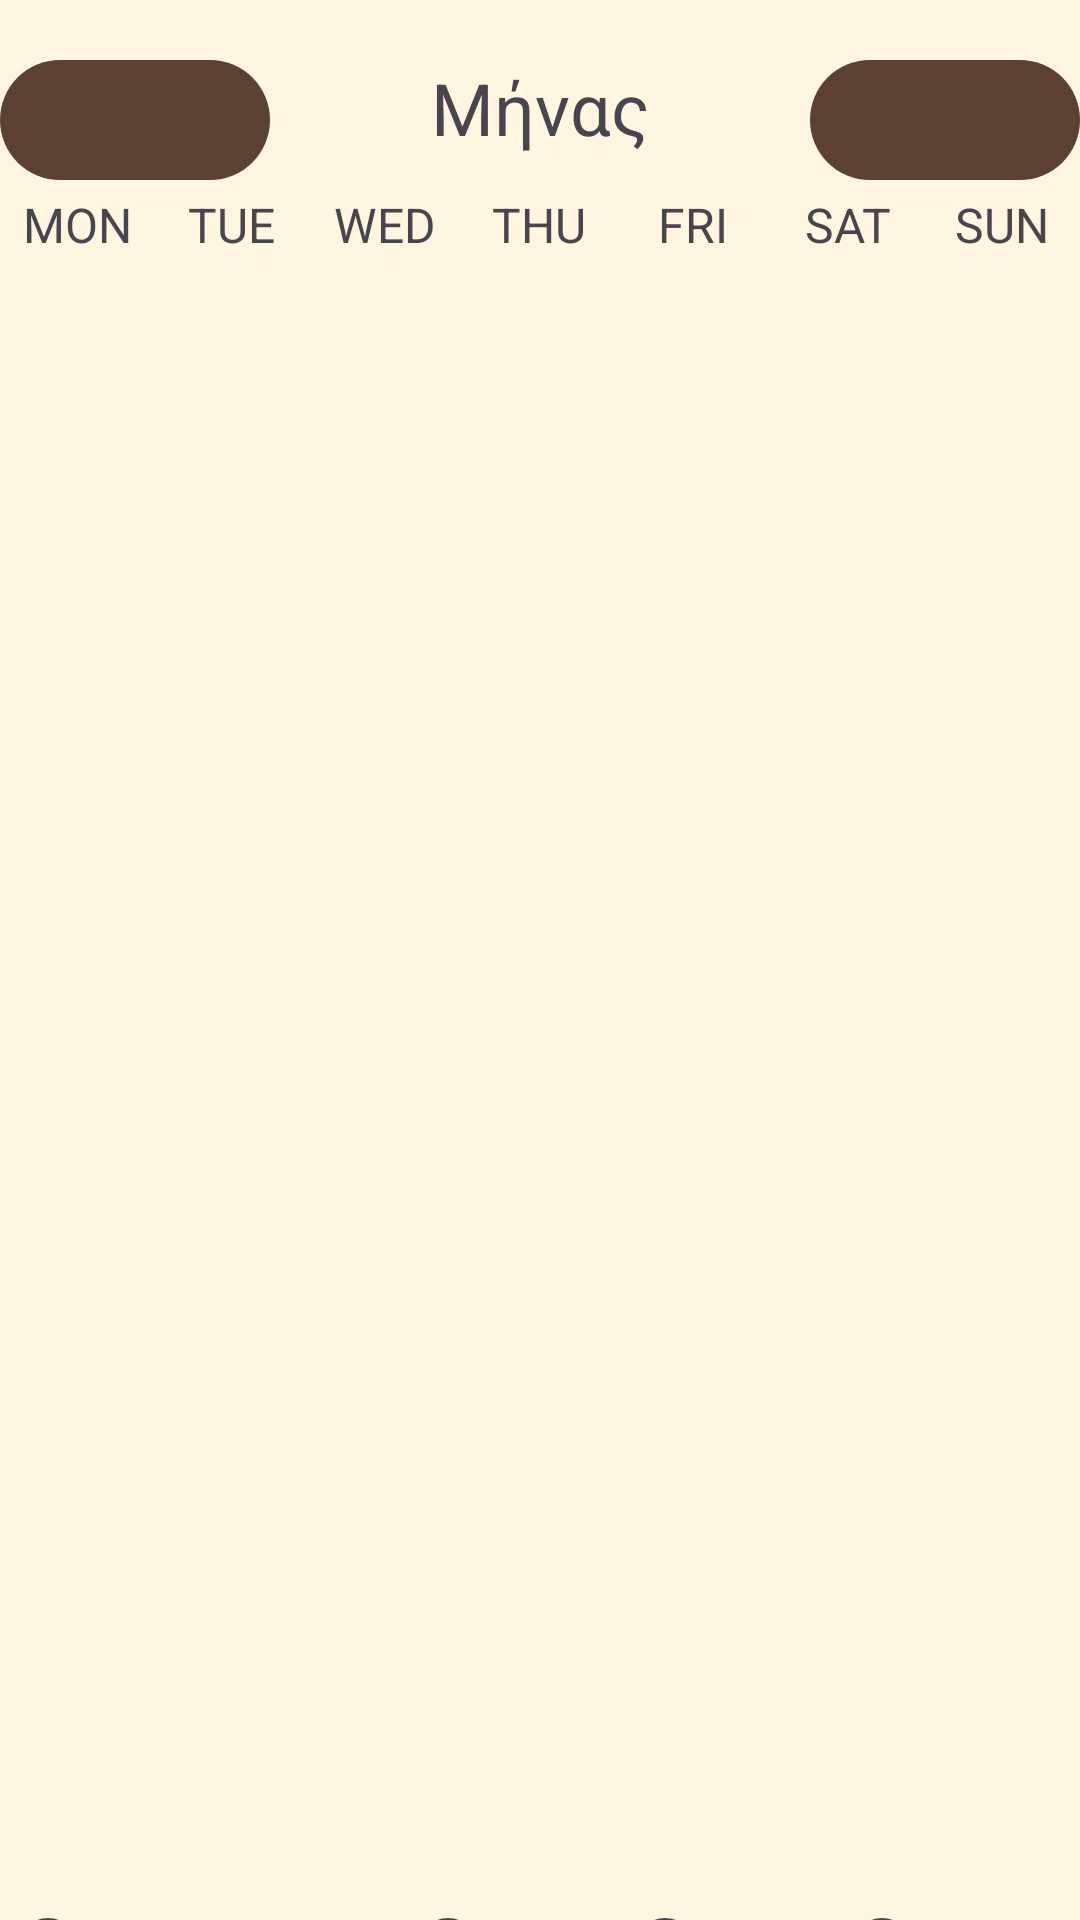

The Android layout XML behind this screen, and the referenced resources:
<!-- AndroidManifest.xml: application theme Theme.MyApplicationTest -->
<!-- res/layout/fragment_home.xml -->
<?xml version="1.0" encoding="utf-8"?>
<androidx.constraintlayout.widget.ConstraintLayout xmlns:android="http://schemas.android.com/apk/res/android"
    xmlns:app="http://schemas.android.com/apk/res-auto"
    xmlns:tools="http://schemas.android.com/tools"
    android:layout_width="match_parent"
    android:layout_height="match_parent"
    tools:context=".ui.home.HomeFragment">

    
    <LinearLayout
        android:id="@+id/YearPeacker"
        android:layout_width="0dp"
        android:layout_height="wrap_content"
        android:orientation="horizontal"
        android:layout_marginTop="16dp"
        app:layout_constraintTop_toTopOf="parent"
        app:layout_constraintStart_toStartOf="parent"
        app:layout_constraintEnd_toEndOf="parent">

        <com.google.android.material.button.MaterialButton
            android:id="@+id/ArrowPreviousMonth"
            android:layout_width="0dp"
            android:layout_height="wrap_content"
            android:layout_weight="1"
            app:icon="@drawable/sharp_arrow_circle_left_24"
            app:iconGravity="end"
            app:tint="?attr/colorOnBackground"
            />

        <com.google.android.material.textview.MaterialTextView
            android:id="@+id/MonthTV"
            android:layout_width="0dp"
            android:layout_height="wrap_content"
            android:layout_weight="2"
            android:text="Μήνας"
            android:textAlignment="center"
            android:textSize="24dp"
            />

        <com.google.android.material.button.MaterialButton
            android:id="@+id/ArrowNextMonth"
            android:layout_width="0dp"
            android:layout_height="wrap_content"
            android:layout_weight="1"
            app:icon="@drawable/rounded_arrow_circle_right_24"
            app:tint="?attr/colorOnBackground"
            />
    </LinearLayout>

    
    <LinearLayout
        android:id="@+id/weekdaysRow"
        android:layout_width="0dp"
        android:layout_height="wrap_content"
        android:orientation="horizontal"
        app:layout_constraintTop_toBottomOf="@id/YearPeacker"
        app:layout_constraintStart_toStartOf="parent"
        app:layout_constraintEnd_toEndOf="parent">

        <com.google.android.material.textview.MaterialTextView
            android:layout_width="0dp"
            android:layout_height="wrap_content"
            android:layout_weight="1"
            android:text="MON"
            android:textAlignment="center"
            android:textSize="16dp"
            />
        <com.google.android.material.textview.MaterialTextView
            android:layout_width="0dp"
            android:layout_height="wrap_content"
            android:layout_weight="1"
            android:text="TUE"
            android:textAlignment="center"
            android:textSize="16dp"
            />
        <com.google.android.material.textview.MaterialTextView
            android:layout_width="0dp"
            android:layout_height="wrap_content"
            android:layout_weight="1"
            android:text="WED"
            android:textAlignment="center"
            android:textSize="16dp"
            />
        <com.google.android.material.textview.MaterialTextView
            android:layout_width="0dp"
            android:layout_height="wrap_content"
            android:layout_weight="1"
            android:text="THU"
            android:textAlignment="center"
            android:textSize="16dp"
            />
        <com.google.android.material.textview.MaterialTextView
            android:layout_width="0dp"
            android:layout_height="wrap_content"
            android:layout_weight="1"
            android:text="FRI"
            android:textAlignment="center"
            android:textSize="16dp"
            />

        <com.google.android.material.textview.MaterialTextView
            android:layout_width="0dp"
            android:layout_height="wrap_content"
            android:layout_weight="1"
            android:text="SAT"
            android:textAlignment="center"
            android:textSize="16dp"
            />
        <com.google.android.material.textview.MaterialTextView
            android:layout_width="0dp"
            android:layout_height="wrap_content"
            android:layout_weight="1"
            android:text="SUN"
            android:textAlignment="center"
            android:textSize="16dp"
            />
    </LinearLayout>

    
    <androidx.recyclerview.widget.RecyclerView
        android:id="@+id/CalendarRecyclerView"
        android:layout_width="match_parent"
        android:layout_height="540dp"
        android:layout_marginLeft="5dp"
        android:layout_marginRight="5dp"
        android:layout_marginBottom="15dp"
        app:layout_constraintBottom_toBottomOf="parent"
        app:layout_constraintEnd_toEndOf="parent"
        app:layout_constraintStart_toStartOf="parent"
        app:layout_constraintTop_toBottomOf="@id/weekdaysRow"

         />

    <android.widget.RadioGroup
        android:id="@+id/radioGroupContainer"
        android:layout_width="match_parent"
        android:layout_height="60dp"
        android:orientation="horizontal"
        app:layout_constraintStart_toStartOf="parent"
        app:layout_constraintTop_toBottomOf="@+id/CalendarRecyclerView"

        >

        <com.google.android.material.radiobutton.MaterialRadioButton
            android:id="@+id/radioButtonAllShops"
            android:layout_width="wrap_content"
            android:layout_height="wrap_content"
            android:text="Όλα τα μαγαζιά"
            android:checked="true"
            android:textSize="14sp" />

        <com.google.android.material.radiobutton.MaterialRadioButton
            android:id="@+id/radioButtonShop1"
            android:layout_width="wrap_content"
            android:layout_height="wrap_content"
            android:text="Κατ. 1"

            android:textSize="14sp" />

        <com.google.android.material.radiobutton.MaterialRadioButton
            android:id="@+id/radioButtonShop2"
            android:layout_width="wrap_content"
            android:layout_height="wrap_content"
            android:text="Κατ. 2"

            android:textSize="14sp" />

        <com.google.android.material.radiobutton.MaterialRadioButton
            android:id="@+id/radioButtonShopInstagram"
            android:layout_width="wrap_content"
            android:layout_height="wrap_content"
            android:text="Κατ. 3"

            android:textSize="14sp" />
    </android.widget.RadioGroup>


</androidx.constraintlayout.widget.ConstraintLayout>
<!-- resources referenced by this layout -->
<resources>
  <style name="Theme.MyApplicationTest" parent="Theme.Material3.DayNight.NoActionBar">
          
          <item name="colorPrimary">@color/colorPrimary</item>
          <item name="colorOnPrimary">@color/colorOnPrimary</item>
  
          
          <item name="colorSecondary">@color/colorSecondary</item>
          <item name="colorOnSecondary">@color/colorOnSecondary</item>
  
          
          <item name="colorSurface">@color/colorSurface</item>
  
          
          <item name="android:textColorPrimary">@color/colorText</item>
  
          
          <item name="android:statusBarColor">@color/colorPrimary</item>
          <item name="android:navigationBarColor">@color/colorPrimary</item>
  
          <item name="android:colorBackground">@color/colorBackground</item>
      </style>
  <color name="colorPrimary">#5C4033</color>
  <color name="colorOnPrimary">#FFFFFF</color>
  <color name="colorSecondary">#5C4033</color>
  <color name="colorOnSecondary">#333333</color>
  <color name="colorSurface">#FFFFFF</color>
  <color name="colorText">#2B2B2B</color>
  <color name="colorBackground">#FFF5E1</color>
</resources>
